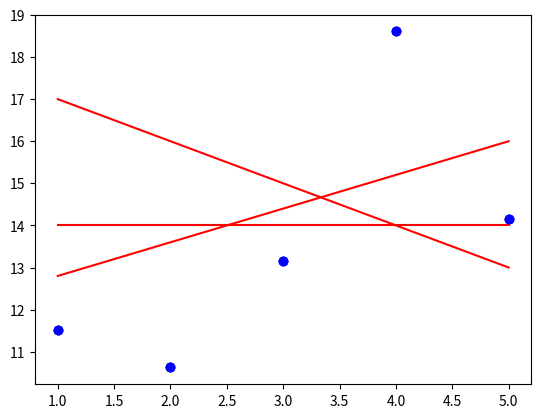

Write the Python code that produced this figure.
import numpy as np
import matplotlib.pyplot as plt

def add_intercept(x):
    return np.c_[np.ones(len(x)), x]

def predict_(x, theta):
    return add_intercept(x).dot(theta)

def mse_(y, y_hat):
    diff = y_hat - y
    differences_squared = diff ** 2
    print(differences_squared.mean())

def plot_with_loss(x, y, theta):
    """Plot the data and prediction line from three non-empty numpy.ndarray.
    Args:
    x: has to be an numpy.ndarray, a vector of dimension m * 1.
    y: has to be an numpy.ndarray, a vector of dimension m * 1.
    theta: has to be an numpy.ndarray, a vector of dimension 2 * 1.
    Returns:
    Nothing.
    Raises:
    This function should not raise any Exception.
    """
    y_hat = predict_(x, theta)
    loss = mse_(y, y_hat)
    plt.scatter(x, y, color="blue")
    plt.plot(x, y_hat, color="red")
    plt.show()

if __name__ == '__main__':
    x = np.arange(1,6)
    y = np.array([11.52434424, 10.62589482, 13.14755699, 18.60682298, 14.14329568])
    theta1= np.array([18,-1])
    plot_with_loss(x, y, theta1)
    theta2 = np.array([14, 0])
    plot_with_loss(x, y, theta2)
    theta3 = np.array([12, 0.8])
    plot_with_loss(x, y, theta3)
